Run: headless pygame with SDL's dummy video driver; simulated clock (each Clock.tick advances the game by its frame time, no real sleeping); random seed 0; keys injected as events and as key.get_pressed() state; mouse plan: one left click at the window centre at the start of phase 2, then a move to the lower-right quarter at the start of phase 3.
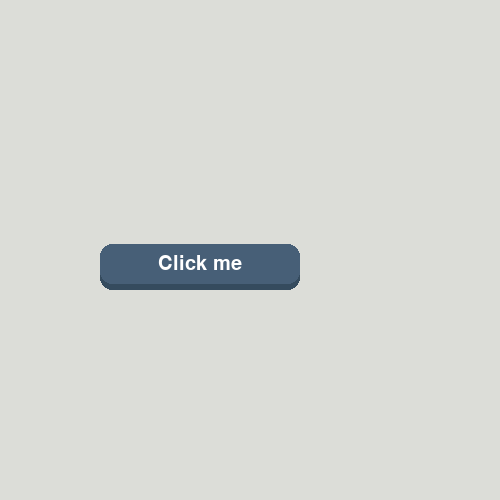
Frame 1 of 4 · flips 1–60 · no input
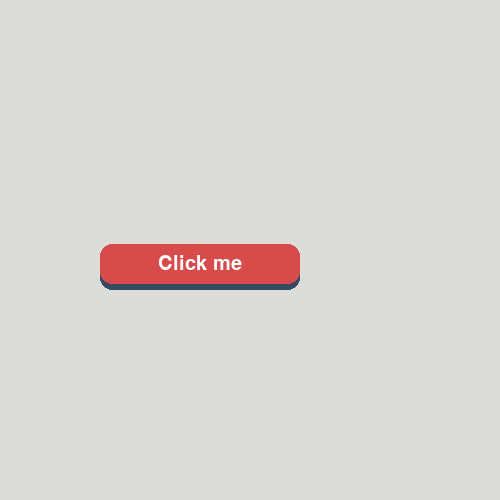
Frame 2 of 4 · flips 61–180 · clicked the window centre · tapped SPACE, RETURN · held RIGHT (→), D
Frame 3 of 4 · flips 181–300 · moved the mouse to the lower-right quarter · held DOWN (↓), S · screen same as frame 1, image omitted
Frame 4 of 4 · flips 301–420 · held LEFT (←), A, UP (↑), W · screen unchanged from frame 3, image omitted

The pygame program that drew these frames:

#!/usr/bin/env python3

import pygame
import sys


class Button():
    def __init__(self, text: str,
                 width: int, height: int,
                 pos: tuple[int, int], thickness: int) -> None:

        self.pressed: bool = False

        self.thickness = thickness
        self.dynamic_thickness = thickness
        self.original_height = pos[1]

        # top rectangle
        self.top_rect = pygame.Rect(pos, (width, height))
        self.top_color = '#475F77'

        # bottom rectangle
        self.bottom_rect = pygame.Rect(pos, (width, thickness))
        self.bottom_color = '#354B5E'

        # text
        self.text_surf = gui_font.render(text, True, '#FFFFFF')
        self.text_rect = self.text_surf.get_rect(center=self.top_rect.center)

    def draw(self):
        # thickness logic
        self.top_rect.y = self.original_height - self.dynamic_thickness
        self.text_rect = self.text_surf.get_rect(center=self.top_rect.center)

        self.bottom_rect.midtop = self.top_rect.midtop
        self.bottom_rect.height = self.top_rect.height + self.dynamic_thickness

        pygame.draw.rect(screen, self.bottom_color,
                         self.bottom_rect, border_radius=12)
        pygame.draw.rect(screen, self.top_color,
                         self.top_rect, border_radius=12)

        screen.blit(self.text_surf, self.text_rect)

    def check_click(self):
        mouse_pos = pygame.mouse.get_pos()
        if self.top_rect.collidepoint(mouse_pos):
            self.top_color = '#D74B4B'
            if pygame.mouse.get_pressed()[0]:
                self.dynamic_thickness = 0
                self.pressed = True
            elif self.pressed:
                print('click')
                self.dynamic_thickness = self.thickness
                self.pressed = False
        else:
            self.top_color = '#475F77'


if __name__ == '__main__':
    pygame.init()
    screen = pygame.display.set_mode((500, 500))
    clock = pygame.time.Clock()
    gui_font = pygame.font.Font(None, 30)

    button1 = Button('Click me', 200, 40, (100, 250), 6)

    while True:
        for event in pygame.event.get():
            if event.type == pygame.QUIT:
                pygame.quit()
                sys.exit()

        screen.fill('#DCDDD8')
        button1.draw()
        button1.check_click()
        pygame.display.update()
        clock.tick(60)
